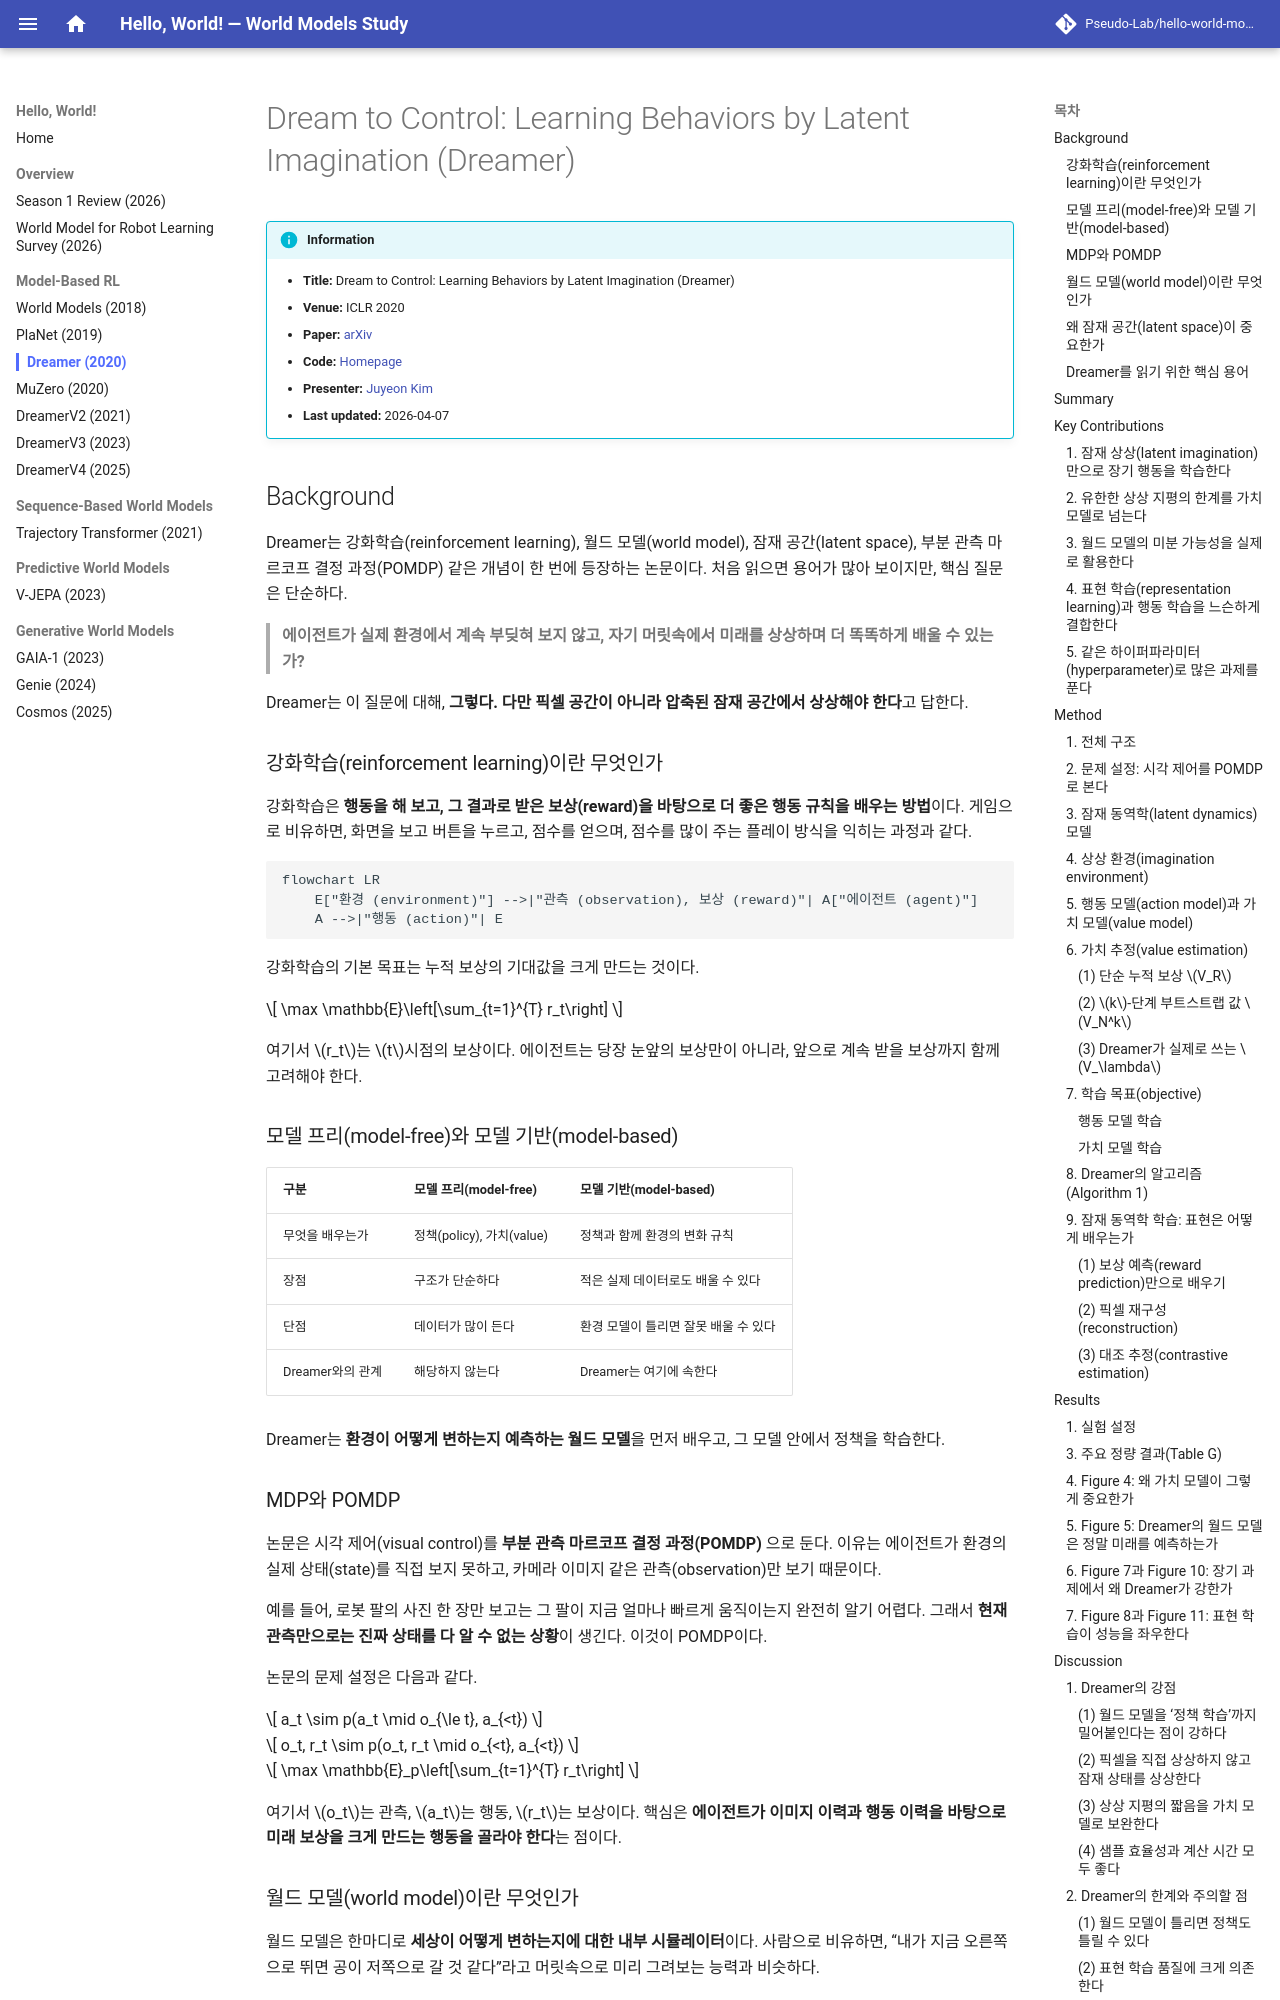

repository: Pseudo-Lab/hello-world-models · page: review/dreamer/index.html · generator: mkdocs

---
title: "Dreamer"
year: 2020
venue: ICLR
domain: model-based-rl
---

# Dream to Control: Learning Behaviors by Latent Imagination (Dreamer)

!!! info "Information"
    - **Title:** Dream to Control: Learning Behaviors by Latent Imagination (Dreamer)
    - **Venue:** ICLR 2020
    - **Paper:** [arXiv](https://arxiv.org/abs/1912.01603)
    - **Code:** [Homepage](https://dreamrl.github.io)
    - **Presenter:** [Juyeon Kim](https://github.com/JYeonKim)
    - **Last updated:** 2026-04-07

## Background

Dreamer는 강화학습(reinforcement learning), 월드 모델(world model), 잠재 공간(latent space), 부분 관측 마르코프 결정 과정(POMDP) 같은 개념이 한 번에 등장하는 논문이다. 처음 읽으면 용어가 많아 보이지만, 핵심 질문은 단순하다.

> **에이전트가 실제 환경에서 계속 부딪혀 보지 않고, 자기 머릿속에서 미래를 상상하며 더 똑똑하게 배울 수 있는가?**

Dreamer는 이 질문에 대해, **그렇다. 다만 픽셀 공간이 아니라 압축된 잠재 공간에서 상상해야 한다**고 답한다.

### 강화학습(reinforcement learning)이란 무엇인가

강화학습은 **행동을 해 보고, 그 결과로 받은 보상(reward)을 바탕으로 더 좋은 행동 규칙을 배우는 방법**이다. 게임으로 비유하면, 화면을 보고 버튼을 누르고, 점수를 얻으며, 점수를 많이 주는 플레이 방식을 익히는 과정과 같다.

```mermaid
flowchart LR
    E["환경 (environment)"] -->|"관측 (observation), 보상 (reward)"| A["에이전트 (agent)"]
    A -->|"행동 (action)"| E
```

강화학습의 기본 목표는 누적 보상의 기대값을 크게 만드는 것이다.

$$
\max \mathbb{E}\left[\sum_{t=1}^{T} r_t\right]
$$

여기서 $r_t$는 $t$시점의 보상이다. 에이전트는 당장 눈앞의 보상만이 아니라, 앞으로 계속 받을 보상까지 함께 고려해야 한다.

### 모델 프리(model-free)와 모델 기반(model-based)

| 구분 | 모델 프리(model-free) | 모델 기반(model-based) |
| --- | --- | --- |
| 무엇을 배우는가 | 정책(policy), 가치(value) | 정책과 함께 환경의 변화 규칙 |
| 장점 | 구조가 단순하다 | 적은 실제 데이터로도 배울 수 있다 |
| 단점 | 데이터가 많이 든다 | 환경 모델이 틀리면 잘못 배울 수 있다 |
| Dreamer와의 관계 | 해당하지 않는다 | Dreamer는 여기에 속한다 |

Dreamer는 **환경이 어떻게 변하는지 예측하는 월드 모델**을 먼저 배우고, 그 모델 안에서 정책을 학습한다.
